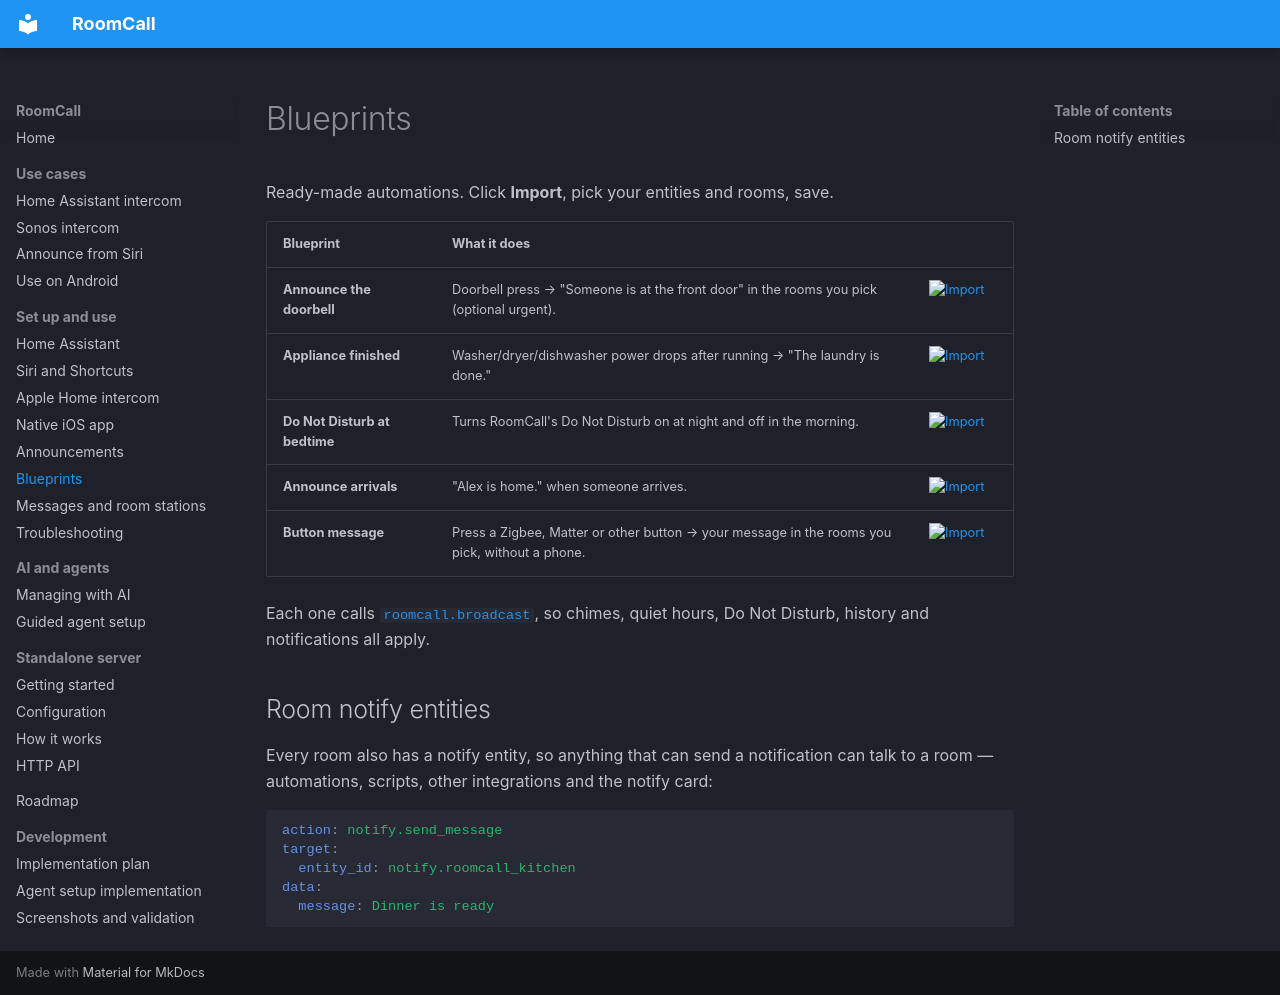

repository: daredoole/RoomCall · page: blueprints/index.html · generator: mkdocs

# Blueprints

Ready-made automations. Click **Import**, pick your entities and rooms, save.

| Blueprint | What it does | |
|---|---|---|
| **Announce the doorbell** | Doorbell press → "Someone is at the front door" in the rooms you pick (optional urgent). | [![Import](https://my.home-assistant.io/badges/blueprint_import.svg)](https://my.home-assistant.io/redirect/blueprint_import/?blueprint_url=https%3A%2F%2Fgithub.com%2Fdaredoole%2FRoomCall%2Fblob%2Fmain%2Fblueprints%2Fautomation%2Froomcall%2Fdoorbell.yaml) |
| **Appliance finished** | Washer/dryer/dishwasher power drops after running → "The laundry is done." | [![Import](https://my.home-assistant.io/badges/blueprint_import.svg)](https://my.home-assistant.io/redirect/blueprint_import/?blueprint_url=https%3A%2F%2Fgithub.com%2Fdaredoole%2FRoomCall%2Fblob%2Fmain%2Fblueprints%2Fautomation%2Froomcall%2Fappliance_done.yaml) |
| **Do Not Disturb at bedtime** | Turns RoomCall's Do Not Disturb on at night and off in the morning. | [![Import](https://my.home-assistant.io/badges/blueprint_import.svg)](https://my.home-assistant.io/redirect/blueprint_import/?blueprint_url=https%3A%2F%2Fgithub.com%2Fdaredoole%2FRoomCall%2Fblob%2Fmain%2Fblueprints%2Fautomation%2Froomcall%2Fbedtime_dnd.yaml) |
| **Announce arrivals** | "Alex is home." when someone arrives. | [![Import](https://my.home-assistant.io/badges/blueprint_import.svg)](https://my.home-assistant.io/redirect/blueprint_import/?blueprint_url=https%3A%2F%2Fgithub.com%2Fdaredoole%2FRoomCall%2Fblob%2Fmain%2Fblueprints%2Fautomation%2Froomcall%2Farrival.yaml) |
| **Button message** | Press a Zigbee, Matter or other button → your message in the rooms you pick, without a phone. | [![Import](https://my.home-assistant.io/badges/blueprint_import.svg)](https://my.home-assistant.io/redirect/blueprint_import/?blueprint_url=https%3A%2F%2Fgithub.com%2Fdaredoole%2FRoomCall%2Fblob%2Fmain%2Fblueprints%2Fautomation%2Froomcall%2Fbutton_message.yaml) |

Each one calls [`roomcall.broadcast`](home-assistant.md#roomcallbroadcast-action), so chimes,
quiet hours, Do Not Disturb, history and notifications all apply.

## Room notify entities

Every room also has a notify entity, so anything that can send a notification can talk to a
room — automations, scripts, other integrations and the notify card:

```yaml
action: notify.send_message
target:
  entity_id: notify.roomcall_kitchen
data:
  message: Dinner is ready
```
